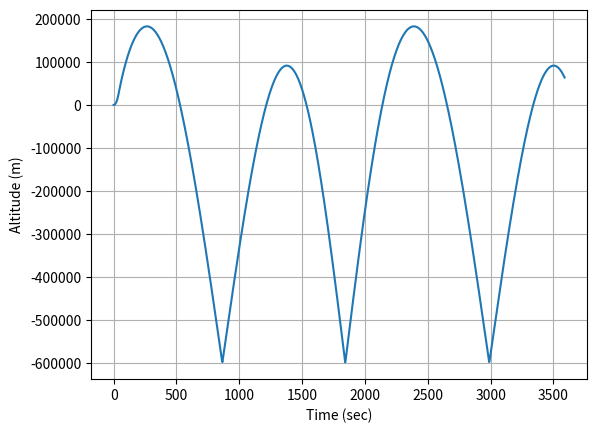
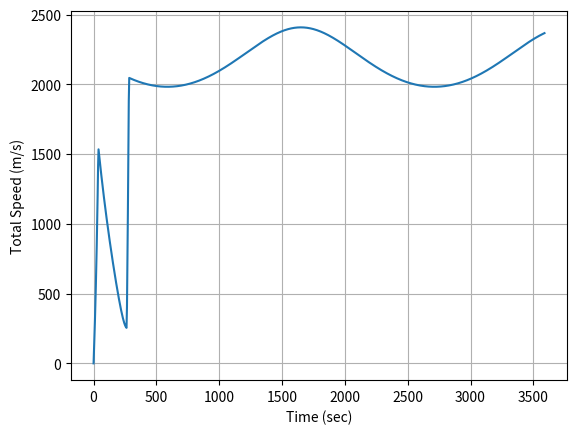
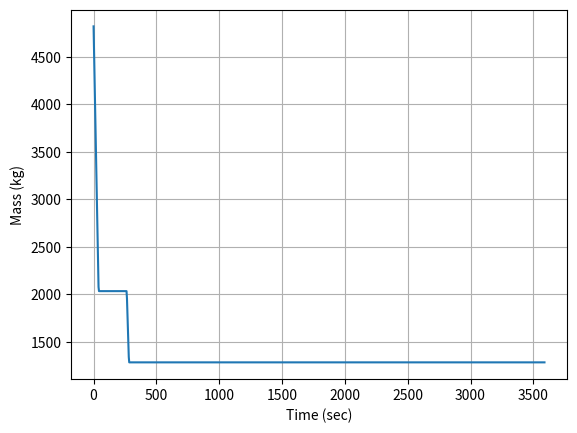
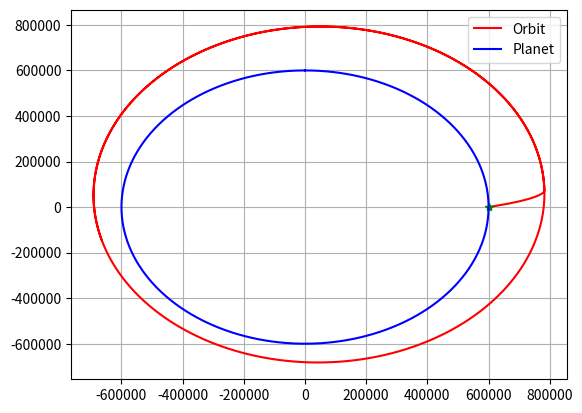

Generate these figures, in order, with matplotlib:
'''TWO STAGE ROCKET SIMULATION AROUND KERBIN'''
###Import all the modules
import numpy as np ###numeric python
import matplotlib.pyplot as plt ###matlab style plotting
import scipy.integrate as sci ##integration toolbox

plt.close('all')

##DEFINE SOME CONSTANT PARAMETERS
G = 6.6742*10**-11 ##Gravitational Constant (SI Units)

##PLANET
##EARTH
#Rplanet = 6371000 ##meters
#mplanet = 5.972e24 #kg

##KERBIN
Rplanet = 600000 #meters
mplanet = 5.2915158*10**22 #kg

##PARAMETERS OF ROCKET
###Initial Conditions - For Single Stage Rocket
x0 = Rplanet
z0 = 0.0
r0 = 200000 + Rplanet
velx0 = 0.0
velz0 = 0.0
period = 2*np.pi/np.sqrt(G*mplanet)*r0**(3.0/2.0)*1.5 ##multiplication factor to move it in elliptic orbit
weighttons = 5.3
mass0 = weighttons*2000/2.2 ##kg ---> Initial mass
max_thrust = 167970.0 ##Newtons
Isp1 = 250.0 #seconds
Isp2 = 400.0 #seconds
tMECO = 38.0 #seconds ------> Main Engine CutOff time
tsep1 = 2.0 #seconds -------> Length of time to remove first stage
mass1tons = 0.2
mass1 = mass1tons*2000/2.2 ##kg
t2start = 264.0 #seconds ----> Second stage burn time
t2end = t2start + 17.5 #seconds

##Gravitational Accelerattion Model
def gravity(x,z):
    global Rplanet,mplanet

    r = np.sqrt(x**2 + z**2) ##Norm from centre of planet to spacecraft
    if r<0:
        accelx = 0.0
        accelz = 0.0
    else:
        accelx = G*mplanet/(r**3)*x
        accelz = G*mplanet/(r**3)*z
    return np.asarray([accelx,accelz])
'''
## Considering open loop
def thrust(t):
    global max_thrust,Isp
    if t<5:
        thrustF = max_thrust
    else:
        thrustF = 0.0
    ##Angle of thrust
    theta = 10*np.pi/180.0
    thrustx = thrustF*np.cos(theta)
    thrustz = thrustF*np.sin(theta)
    #mdot
    #ve = Isp*9.81 #Exit velocity in m/s
    #mdot = -thrustF/ve 
    return np.asarray([thrustx,thrustz])
'''
## It is no longer thrust as we also considering change in mass, hence, propulsion

def propulsion(t): 
    global max_thrust,Isp1,Isp2,tMECO
    ## Timing for thrusters
    if t < tMECO:
    ## We are firing the main thruster
        theta = 10*np.pi/180.0 
        thrustF = max_thrust
        ve = Isp1*9.81 #Exit velocity in m/s
        mdot = -thrustF/ve
    if t > tMECO and t < (tMECO + tsep1): ## tsep1 is Time taken to separate the first stage
        theta = 0.0
        thrustF = 0.0
        ##masslost = mass1
        mdot = -mass1/tsep1
    if t > (tMECO + tsep1):
        theta = 0.0
        thrustF = 0.0
        mdot = 0.0
    if t > t2start and t < t2end:
        theta = 90.0*np.pi/180.0
        thrustF = max_thrust
        ve = Isp2*9.81 #Exit velocity in m/s
        mdot = -thrustF/ve

    if t > t2end:
        theta = 0.0
        thrustF = 0.0
        mdot = 0.0
    
    ##Angle of thrust
    thrustx = thrustF*np.cos(theta)
    thrustz = thrustF*np.sin(theta)
    return np.asarray([thrustx,thrustz]), mdot

###Equations of Motion
###F=m*a=m*zddot
## z is the altitude from the center of the planet along the north pole
## x is the altitude from the center of the planet along the equator through Africa
## this is in meter
## zdot is the velocity along z
## zddot is the acceleration along z
## zdot is the velocity along x
## xddot is the acceleration along x
###Second Order Differential Equation
def Derivatives(state,t):
    #state vector 
    x = state[0]
    z = state[1]
    velx = state[2]
    velz = state[3]
    mass = state[4]

    #Compute xdot and zdot - Kinematic Relationship
    xdot = velx
    zdot = velz

    ###Compute the total Forces
    ###Gravity
    gravityF = -gravity(x,z)*mass

    ###Aerodynamics
    aeroF = np.asarray([0.0,0.0])

    ###Thrust
    thrustF,mdot = propulsion(t)

    Forces = gravityF+aeroF+thrustF

    #Compute Acceleration
    if mass > 0:
        ddot = Forces/mass
    else:
        ddot = 0.0
        mdot = 0.0

    #Compute the statedot
    statedot = np.asarray([xdot,zdot,ddot[0],ddot[1],mdot])

    return statedot

#############EVERYTHING BELOW HERE IS THE MAIN SCRIPT###################

###Test Surface Gravity
print('Surface Gravity (m/s^2)',gravity(0,Rplanet))

###Initial Conditions - For Orbit
'''
x0 = Rplanet+600000 ##m
#To start at surface of earth x0 = Rplanet with some velz0 or vertical sppeed, say 100.0 m/s, it sort of crashes
z0 = 0.0
r0 = np.sqrt(x0**2+z0**2)
velx0 = 0.0
velz0 = np.sqrt(G*mplanet/r0)*1.1 ##m/s  multiplication factor to make it in elliptic orbit
stateinitial = np.asarray([x0,z0,velx0,velz0])
period = 2*np.pi/np.sqrt(G*mplanet)*r0**(3.0/2.0)*1.5 ##multiplication factor to move it in elliptic orbit
'''
#Populate Initial Condition Vector
stateinitial = np.asarray([x0,z0,velx0,velz0,mass0])
##Time Window
tout = np.linspace(0,period,1000)

##Numerical Integration Call
stateout = sci.odeint(Derivatives,stateinitial,tout)

##Rename Variables
xout = stateout[:,0]
zout = stateout[:,1]
altitude = np.sqrt(xout**2+zout*2) - Rplanet
velxout = stateout[:,2]
velzout = stateout[:,3]
velout = np.sqrt(velxout**2+velzout**2)
massout = stateout[:,4]

##Plot

###ALTITUDE
plt.plot(tout,altitude)
plt.xlabel('Time (sec)')
plt.ylabel('Altitude (m)')
plt.grid()
plt.show()

###VELOCITY
plt.figure()
plt.plot(tout,velout)
plt.xlabel('Time (sec)')
plt.ylabel('Total Speed (m/s)')
plt.grid()
plt.show()

##MASS
plt.figure()
plt.plot(tout,massout)
plt.xlabel('Time (sec)')
plt.ylabel('Mass (kg)')
plt.grid()
plt.show()

##2D ORBIT
plt.figure()
plt.plot(xout,zout,'r-',label = 'Orbit')
plt.plot(xout[0],zout[0],'g*')
theta = np.linspace(0,2*np.pi,1000)
xplanet = Rplanet*np.sin(theta)
yplanet = Rplanet*np.cos(theta)
plt.plot(xplanet,yplanet,'b-',label = 'Planet')
plt.grid()
plt.legend()
plt.show()